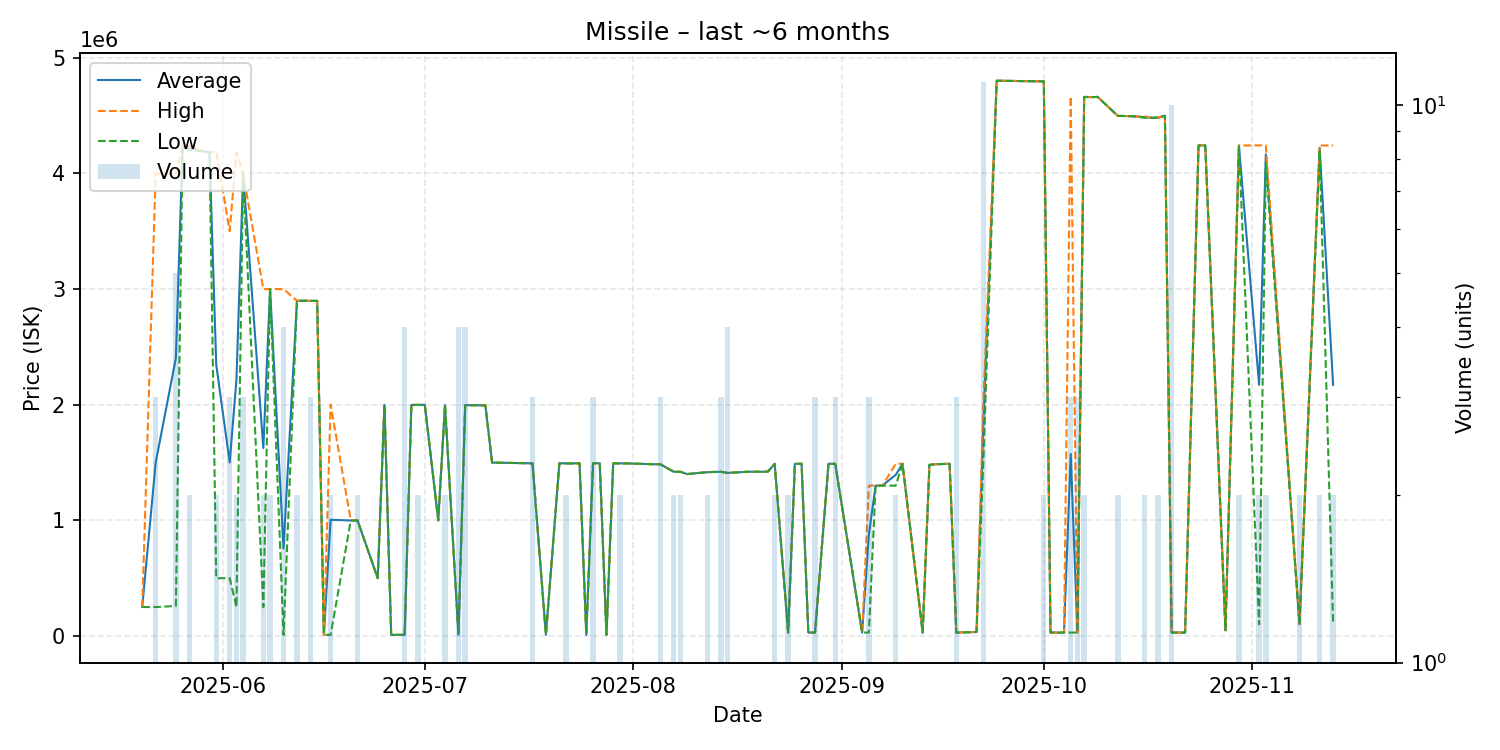

The file beside this chart, header and first rows:
date, average, highest, lowest, order_count, volume
2025-05-20, 251000, 251000, 251000, 1, 1
2025-05-22, 1499333, 3997000, 250500, 3, 3
2025-05-25, 2402600, 3996000, 260000, 4, 5
2025-05-26, 4238000, 4238000, 4238000, 1, 1
2025-05-27, 4218500, 4237000, 4200000, 2, 2
2025-05-29, 4190000, 4190000, 4190000, 1, 1
2025-05-30, 4180000, 4180000, 4180000, 1, 1
2025-05-31, 2345000, 4190000, 500000, 2, 2
2025-06-02, 1500100, 3500000, 500150, 3, 3
2025-06-03, 2214550, 4179000, 250100, 2, 2
2025-06-04, 3997667, 3998000, 3997000, 3, 3
2025-06-07, 1624500, 2999000, 250000, 2, 2
2025-06-08, 2999000, 2999000, 2999000, 2, 2
2025-06-10, 757310, 2999000, 10080, 3, 4
2025-06-12, 2898000, 2898000, 2898000, 2, 2
2025-06-13, 2898000, 2898000, 2898000, 1, 1
2025-06-14, 2897000, 2897000, 2897000, 2, 3
2025-06-15, 2897000, 2897000, 2897000, 1, 1
2025-06-16, 10100, 10100, 10100, 1, 1
2025-06-17, 1005040, 2000000, 10080, 2, 2
2025-06-20, 998800, 998800, 998800, 1, 1
2025-06-21, 998950, 999000, 998900, 2, 2
2025-06-24, 500000, 500000, 500000, 1, 1
2025-06-25, 1998000, 1998000, 1998000, 1, 1
2025-06-26, 10080, 10080, 10080, 1, 1
2025-06-28, 10080, 10080, 10080, 2, 4
2025-06-29, 1997000, 1997000, 1997000, 1, 1
2025-06-30, 1998000, 1998000, 1998000, 2, 2
2025-07-01, 1998000, 1998000, 1998000, 1, 1
2025-07-03, 1000000, 1000000, 1000000, 1, 1
2025-07-04, 1996500, 1997000, 1996000, 2, 2
2025-07-06, 10120, 10120, 10120, 1, 4
2025-07-07, 1996000, 1996000, 1996000, 4, 4
2025-07-10, 1994000, 1994000, 1994000, 1, 1
2025-07-11, 1499000, 1499000, 1499000, 1, 1
2025-07-13, 1497000, 1497000, 1497000, 1, 1
2025-07-17, 1493000, 1493500, 1492500, 3, 3
2025-07-19, 10230, 10230, 10230, 1, 1
2025-07-21, 1493000, 1493000, 1493000, 1, 1
2025-07-22, 1492500, 1493000, 1492000, 2, 2
2025-07-23, 1492000, 1492000, 1492000, 1, 1
2025-07-24, 1493000, 1493000, 1493000, 1, 1
2025-07-25, 10220, 10220, 10220, 1, 1
2025-07-26, 1493667, 1494000, 1493000, 3, 3
2025-07-27, 1493000, 1493000, 1493000, 1, 1
2025-07-28, 10220, 10220, 10220, 1, 1
2025-07-29, 1493000, 1493000, 1493000, 1, 1
2025-07-30, 1492500, 1493000, 1492000, 2, 2
2025-07-31, 1492000, 1492000, 1492000, 1, 1
2025-08-04, 1485000, 1485000, 1485000, 1, 1
2025-08-05, 1485333, 1487000, 1484500, 3, 3
2025-08-07, 1420000, 1420000, 1420000, 2, 2
2025-08-08, 1419500, 1420000, 1419000, 2, 2
2025-08-09, 1400000, 1400000, 1400000, 1, 1
2025-08-12, 1416500, 1417000, 1416000, 2, 2
2025-08-14, 1420000, 1420000, 1420000, 3, 3
2025-08-15, 1410000, 1410000, 1410000, 1, 4
2025-08-18, 1420000, 1420000, 1420000, 1, 1
2025-08-19, 1420000, 1420000, 1420000, 1, 1
2025-08-20, 1420000, 1420000, 1420000, 1, 1
... 49 more rows
